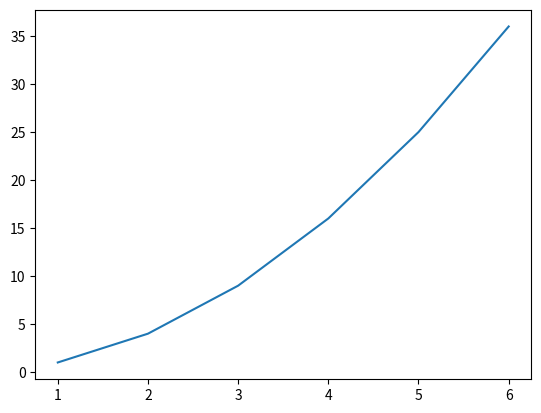
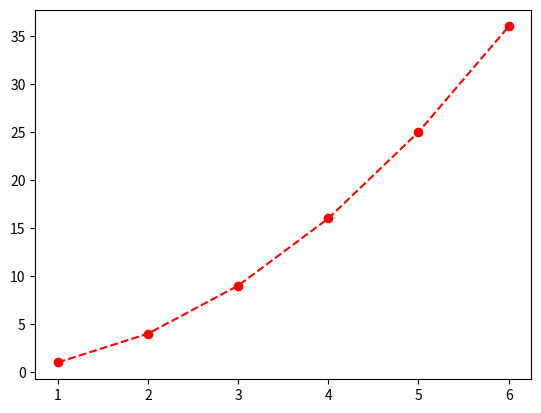
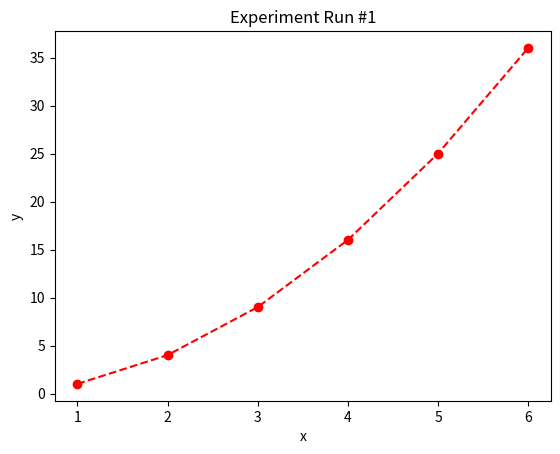
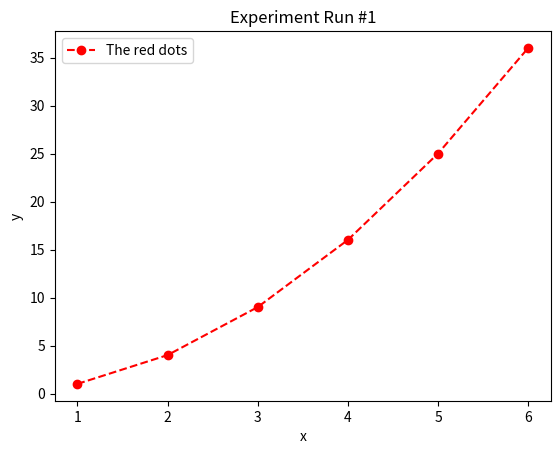
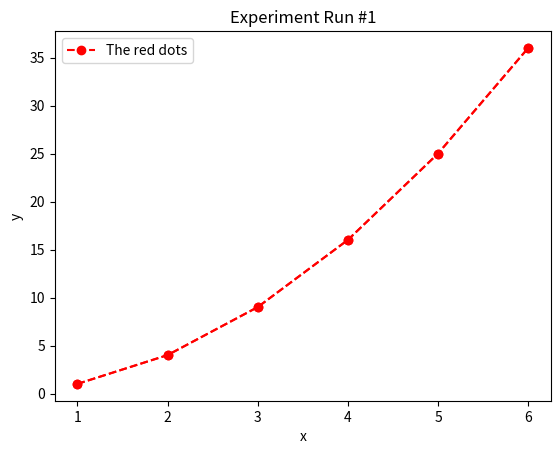

Here is the Python script that generated these plots, in order:
import matplotlib.pyplot as plt

# object-based, explicit
fig, ax = plt.subplots()

# pyplot interface, function-based, implicit, functions in the pyplot module work on figures and axes in the background
plt.plot()

# Experiment data
x = [1, 2, 3, 4, 5, 6]
y = [1, 4, 9, 16, 25, 36]

len(x) == len(y)

fig, ax = plt.subplots()
ax.plot(x, y)

fig, ax = plt.subplots()
# ax.plot(x, y, "o")
# ax.plot(x, y, "ro")
# ax.plot(x, y, "ro-")
# ax.plot(x, y, "r--")
# ax.plot(x, y, "r-")


fig, ax = plt.subplots()
ax.plot(x, y, "bx-", color="red", marker="o", linestyle="--")

fig, ax = plt.subplots()
ax.plot(x, y, color="red", marker="o", linestyle="--")
ax.set_xlabel("x")
ax.set_ylabel("y")

ax.set_title("Experiment Run #1")

fig, ax = plt.subplots()
# add label
ax.plot(x, y, color="red", marker="o", linestyle="--", label="The red dots")
ax.set_xlabel("x")
ax.set_ylabel("y")

# create the legend
ax.legend()
ax.set_title("Experiment Run #1")

fig, ax = plt.subplots()
ax.plot(x, y, color="red", marker="o", linestyle="--")
fig.savefig("myfigure.png")

fig.savefig("myfigure2.jpg", dpi=300, format="jpg")

plt.plot(x, y, color="red", marker="o", linestyle="--", label="The red dots")
plt.xlabel("x")
plt.ylabel("y")

# create the legend
plt.legend()
plt.title("Experiment Run #1")